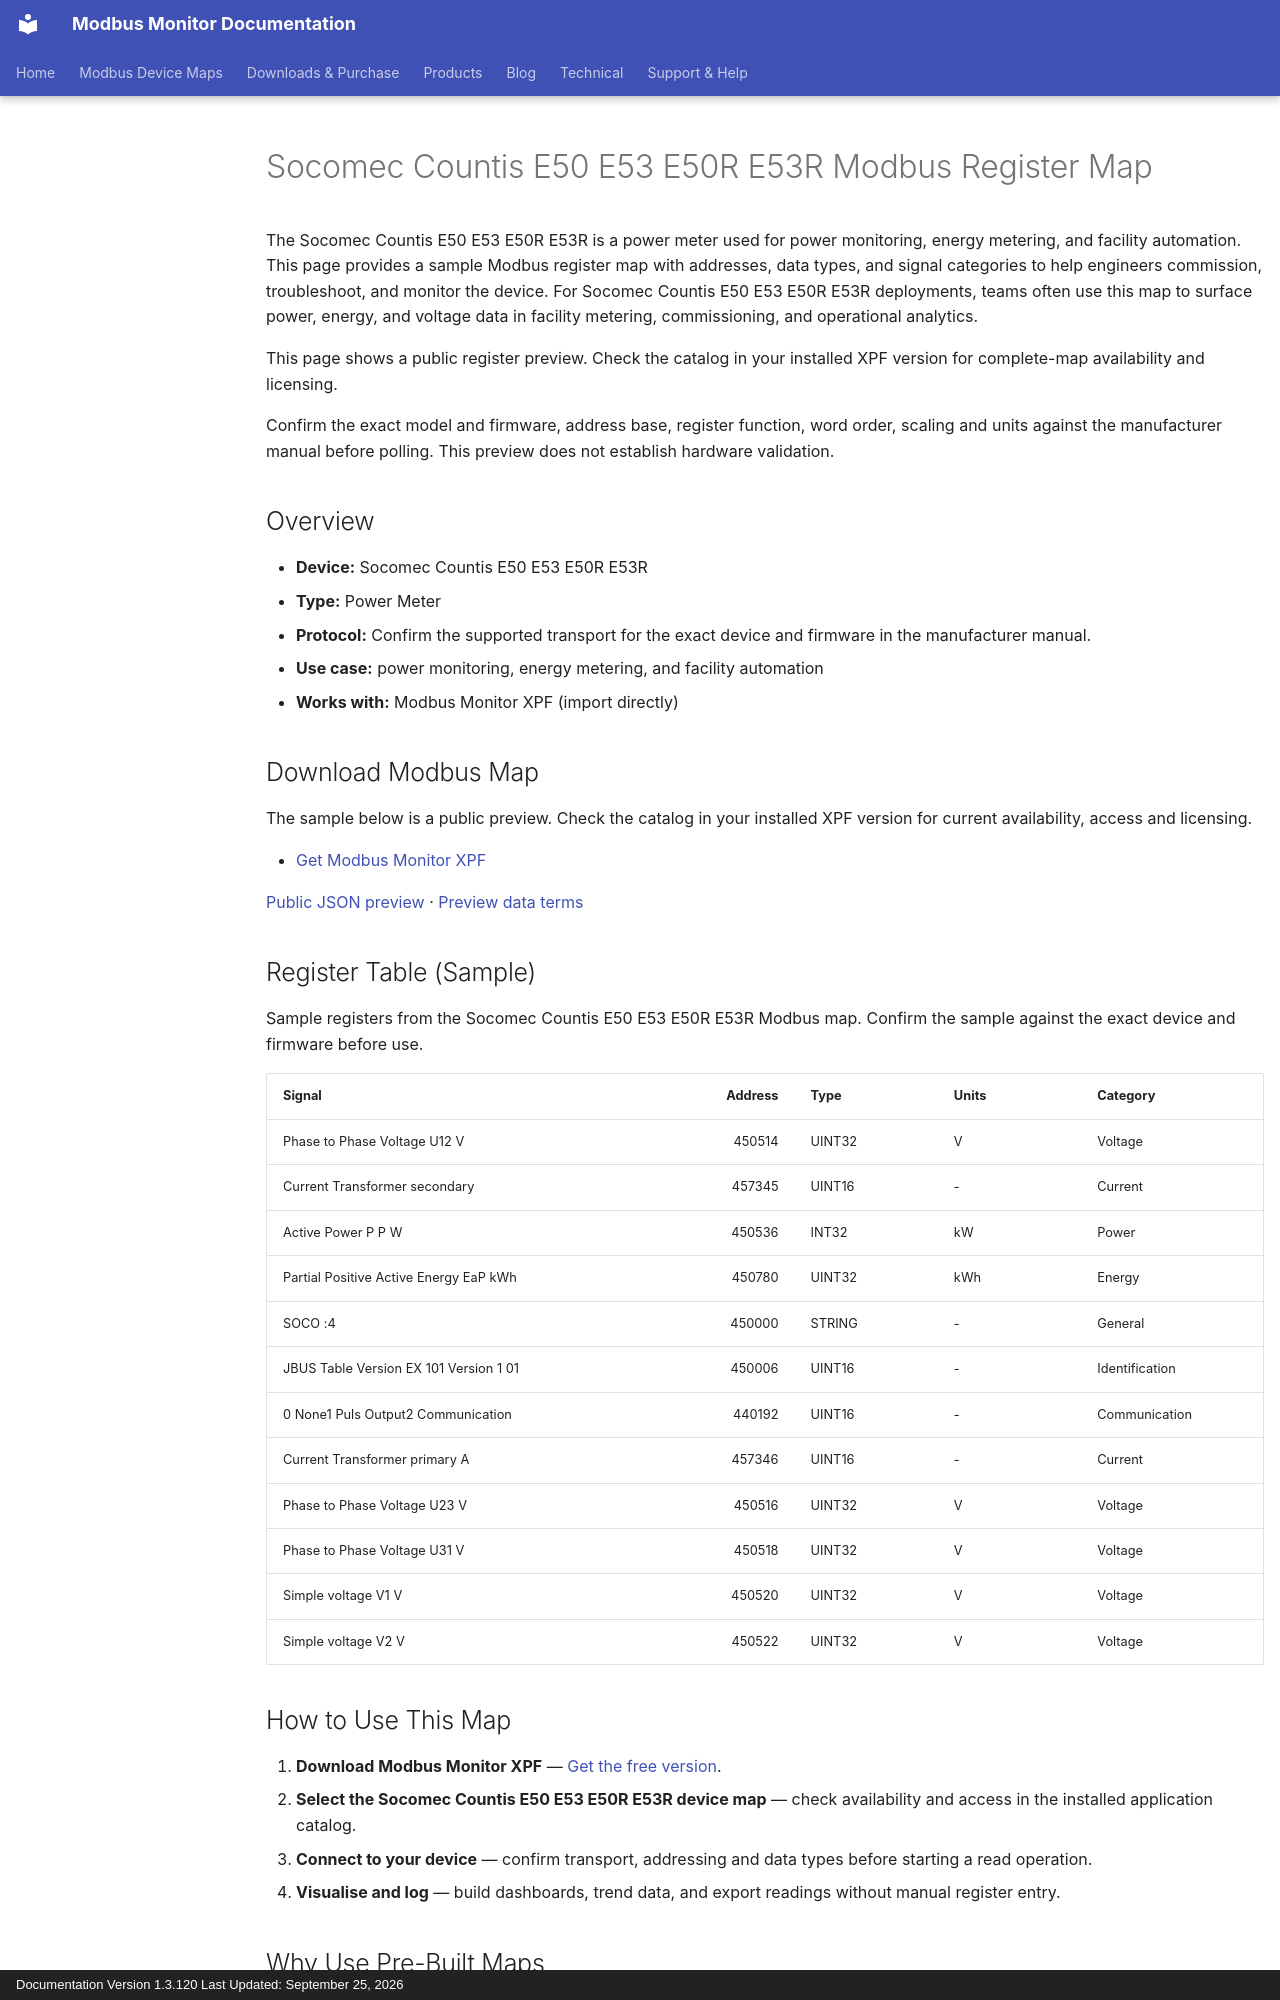

repository: Modbus-Monitor/modbus-monitor-docs · page: products/xpf/device-maps/socomec/countis-e50-e53-e50r-e53r/index.html · generator: mkdocs · copyright: Documentation Version 1.3.120 Last Updated: September 25, 2026

---
title: Socomec Countis E50 E53 E50R E53R Modbus Register Map
description: Socomec Countis E50 E53 E50R E53R Modbus map and register map with sample Modbus registers, register addresses, and power meter overview for engineers. Includes sample addresses and data types for review before use with Modbus Monitor XPF.
---

# Socomec Countis E50 E53 E50R E53R Modbus Register Map

The Socomec Countis E50 E53 E50R E53R is a power meter used for power monitoring, energy metering, and facility automation. This page provides a sample Modbus register map with addresses, data types, and signal categories to help engineers commission, troubleshoot, and monitor the device. For Socomec Countis E50 E53 E50R E53R deployments, teams often use this map to surface power, energy, and voltage data in facility metering, commissioning, and operational analytics.

This page shows a public register preview. Check the catalog in your installed XPF version for complete-map availability and licensing.

Confirm the exact model and firmware, address base, register function, word order, scaling and units against the manufacturer manual before polling. This preview does not establish hardware validation.

## Overview

- **Device:** Socomec Countis E50 E53 E50R E53R
- **Type:** Power Meter
- **Protocol:** Confirm the supported transport for the exact device and firmware in the manufacturer manual.
- **Use case:** power monitoring, energy metering, and facility automation
- **Works with:** Modbus Monitor XPF (import directly)

## Download Modbus Map

The sample below is a public preview. Check the catalog in your installed XPF version for current availability, access and licensing.

- [Get Modbus Monitor XPF](https://www.modbusmonitor.com/download)

[Public JSON preview](https://modbus-monitor.github.io/modbus-device-maps/maps/socomec/countis-e50-e53-e50r-e53r.json) · [Preview data terms](https://modbus-monitor.github.io/modbus-device-maps/data-license/)

## Register Table (Sample)

Sample registers from the Socomec Countis E50 E53 E50R E53R Modbus map. Confirm the sample against the exact device and firmware before use.

| Signal | Address | Type | Units | Category |
|---|---:|---|---|---|
| Phase to Phase Voltage U12 V | 450514 | UINT32 | V | Voltage |
| Current Transformer secondary | 457345 | UINT16 | - | Current |
| Active Power P P W | 450536 | INT32 | kW | Power |
| Partial Positive Active Energy EaP kWh | 450780 | UINT32 | kWh | Energy |
| SOCO :4 | 450000 | STRING | - | General |
| JBUS Table Version EX 101 Version 1 01 | 450006 | UINT16 | - | Identification |
| 0 None1 Puls Output2 Communication | 440192 | UINT16 | - | Communication |
| Current Transformer primary A | 457346 | UINT16 | - | Current |
| Phase to Phase Voltage U23 V | 450516 | UINT32 | V | Voltage |
| Phase to Phase Voltage U31 V | 450518 | UINT32 | V | Voltage |
| Simple voltage V1 V | 450520 | UINT32 | V | Voltage |
| Simple voltage V2 V | 450522 | UINT32 | V | Voltage |

## How to Use This Map

1. **Download Modbus Monitor XPF** — [Get the free version](https://www.modbusmonitor.com/download).
2. **Select the Socomec Countis E50 E53 E50R E53R device map** — check availability and access in the installed application catalog.
3. **Connect to your device** — confirm transport, addressing and data types before starting a read operation.
4. **Visualise and log** — build dashboards, trend data, and export readings without manual register entry.
